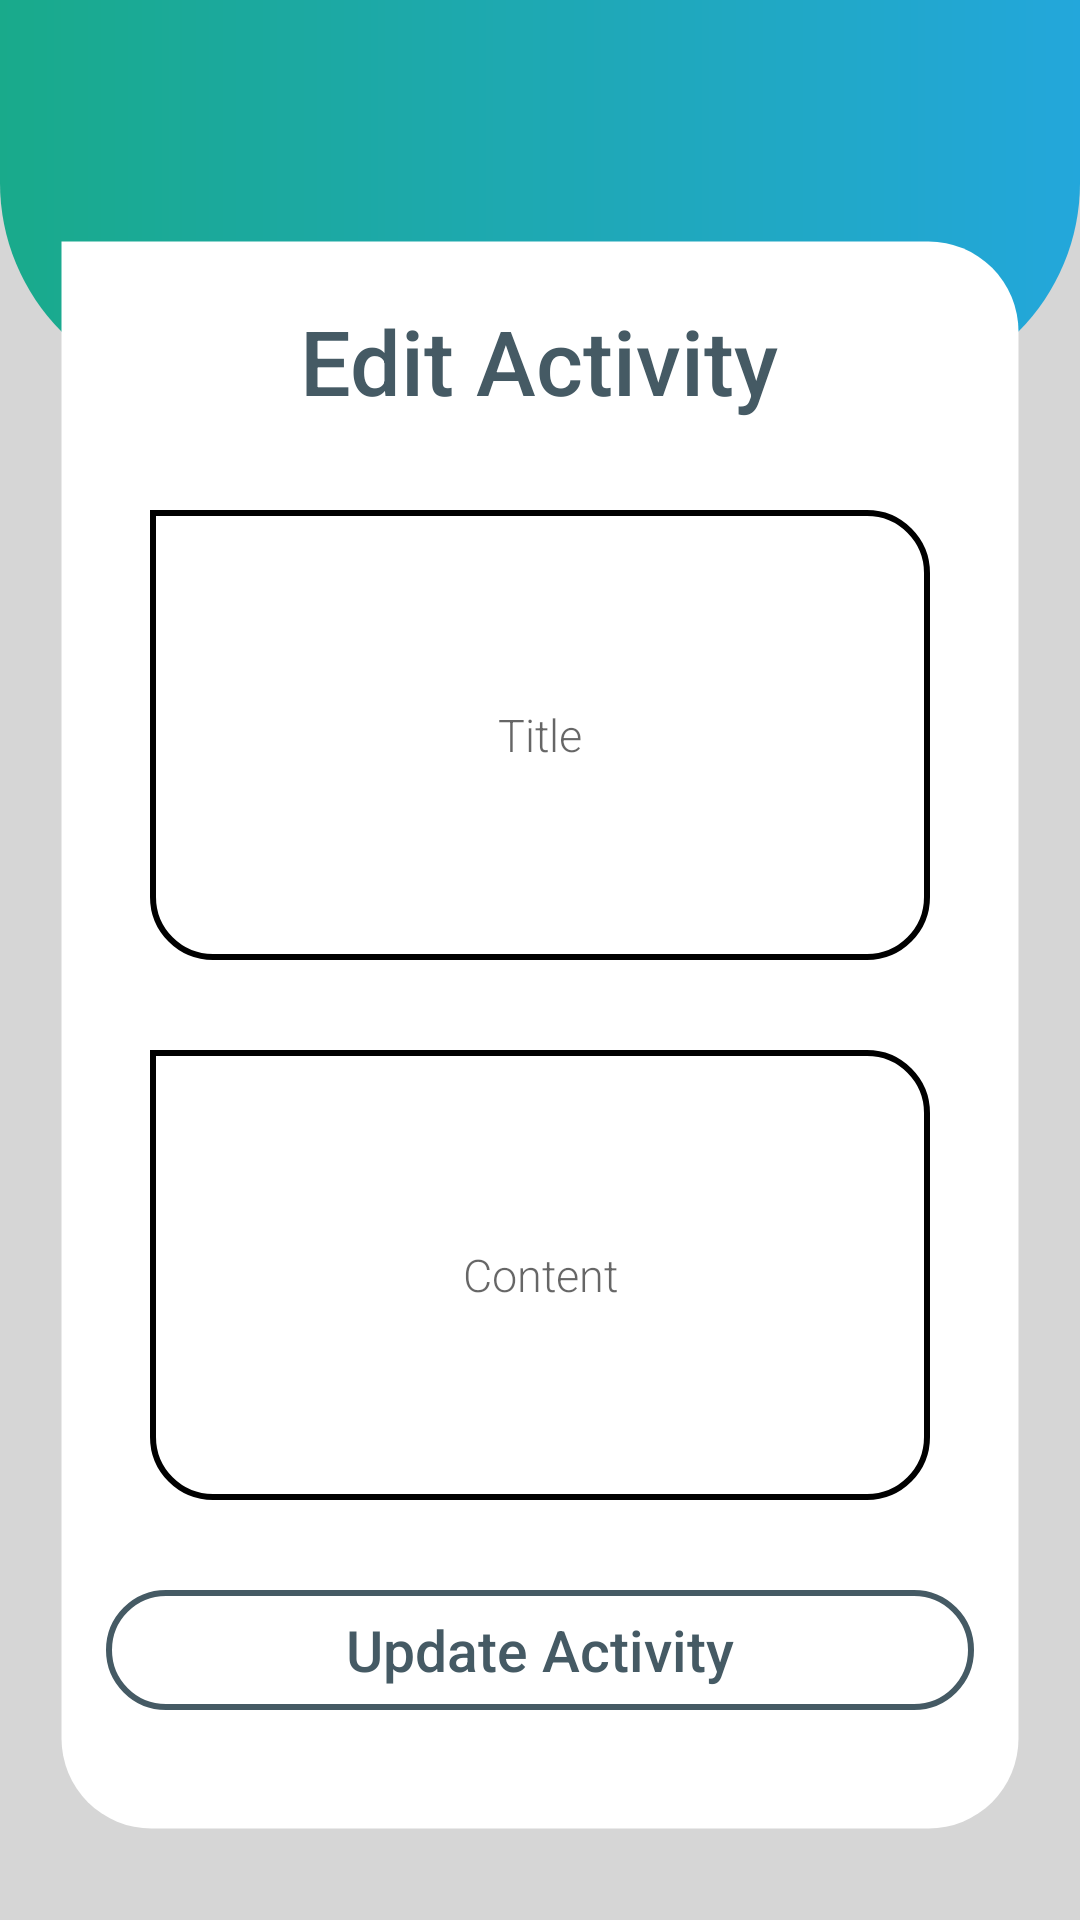

Reconstruct the res/layout file that produces this screen, plus the resources it refers to.
<!-- AndroidManifest.xml: application theme AppTheme -->
<!-- res/layout/activity_edit_activity.xml -->
<?xml version="1.0" encoding="utf-8"?>
<RelativeLayout xmlns:android="http://schemas.android.com/apk/res/android"
    xmlns:app="http://schemas.android.com/apk/res-auto"
    xmlns:tools="http://schemas.android.com/tools"
    android:layout_width="match_parent"
    android:layout_height="match_parent"
    android:background="@color/greypoor2"
    tools:context=".TaskList">

    

    
    <RelativeLayout
        android:layout_width="wrap_content"
        android:layout_height="wrap_content">
        <View
            android:id="@+id/background_top_header"
            android:layout_width="match_parent"
            android:layout_height="131dp"
            android:background="@drawable/register_header_corners" />

    </RelativeLayout>

    
    <RelativeLayout
        android:layout_width="700dp"
        android:layout_height="700dp"
        android:layout_marginLeft="20dp"
        android:layout_marginTop="80dp"
        android:layout_marginRight="20dp"
        android:layout_marginBottom="30dp"
        android:background="@drawable/reg_form_corner"
        android:padding="10dp">

        <androidx.constraintlayout.widget.ConstraintLayout
            android:layout_width="match_parent"
            android:layout_height="match_parent"
            android:orientation="vertical">

            <LinearLayout
                android:id="@+id/linearLayout2"
                android:layout_width="match_parent"
                android:layout_height="wrap_content"
                android:orientation="vertical"
                tools:ignore="MissingConstraints">

                <TextView
                    android:id="@+id/tv_register"
                    android:layout_width="wrap_content"
                    android:layout_height="wrap_content"
                    android:layout_gravity="center_horizontal"
                    android:layout_marginTop="10dp"
                    android:fontFamily="sans-serif-medium"
                    android:text="@string/lbleditpage"
                    android:textColor="@color/regtxtcolor"
                    android:textSize="30sp" />

            </LinearLayout>

            
            <LinearLayout
                android:layout_width="match_parent"
                android:layout_height="match_parent"
                android:orientation="vertical">

                <EditText
                    android:layout_width="match_parent"
                    android:hint="Title"
                    android:gravity="center"
                    android:layout_height="150dp"
                    android:layout_marginTop="80dp"
                    android:textSize="15sp"
                    android:textColor="@color/black"
                    android:fontFamily="sans-serif-light"
                    android:paddingLeft="15dp"
                    android:paddingRight="15dp"
                    android:background="@drawable/reg_txt_corners"
                    android:layout_marginRight="20dp"
                    android:layout_marginLeft="20dp"
                    android:drawableEnd="@drawable/list_items_edit_icon"/>

                <EditText
                    android:layout_width="match_parent"
                    android:hint="Content"
                    android:gravity="center"
                    android:layout_height="150dp"
                    android:layout_marginTop="30dp"
                    android:textSize="15sp"
                    android:textColor="@color/black"
                    android:fontFamily="sans-serif-light"
                    android:paddingLeft="15dp"
                    android:paddingRight="15dp"
                    android:background="@drawable/reg_txt_corners"
                    android:layout_marginRight="20dp"
                    android:layout_marginLeft="20dp"
                    android:drawableEnd="@drawable/list_items_edit_icon"/>

                <Button
                    android:id="@+id/btnupdate"
                    android:layout_width="wrap_content"
                    android:layout_height="40dp"
                    android:layout_marginTop="30dp"
                    android:background="@drawable/btn_reg"
                    android:fontFamily="sans-serif-medium"
                    android:paddingLeft="80dp"
                    android:paddingRight="80dp"
                    android:text="@string/btnupdate"
                    android:textAllCaps="false"
                    android:textColor="@color/regtxtcolor"
                    android:textSize="19sp"
                    android:layout_gravity="center"/>
            </LinearLayout>

        </androidx.constraintlayout.widget.ConstraintLayout>


    </RelativeLayout>


</RelativeLayout>
<!-- resources referenced by this layout -->
<resources>
  <color name="black">#000000</color>
  <color name="greypoor2">#d6d6d6</color>
  <color name="regtxtcolor">#455a64</color>
  <!-- drawable btn_reg (drawable) -->
  <shape xmlns:android="http://schemas.android.com/apk/res/android"
      android:shape="rectangle">
  
      <corners
          android:topRightRadius="20dp"
          android:topLeftRadius="20dp"
          android:bottomLeftRadius="20dp"
          android:bottomRightRadius="20dp"/>
  
      <stroke
          android:width="2dp"
          android:color="@color/regtxtcolor"/>
  
  
  
  
  </shape>
  <!-- drawable reg_form_corner (drawable) -->
  <shape xmlns:android="http://schemas.android.com/apk/res/android"
      android:shape="rectangle">
  
      <gradient
          android:angle="0"
          android:endColor="@color/white"
          android:startColor="@color/white"
          android:type="linear" />
      <corners
          android:topRightRadius="30dp"
          android:topLeftRadius="0dp"
          android:bottomLeftRadius="30dp"
          android:bottomRightRadius="30dp"/>
  
      <stroke
          android:width="1dp"
          android:color="@color/transparent"/>
  
  
  
  
  
  
  
  </shape>
  <!-- drawable reg_txt_corners (drawable) -->
  <shape xmlns:android="http://schemas.android.com/apk/res/android"
      android:shape="rectangle">
  
      <corners
          android:topRightRadius="20dp"
          android:topLeftRadius="0dp"
          android:bottomLeftRadius="20dp"
          android:bottomRightRadius="20dp"/>
  
      <stroke
          android:width="2dp"
          android:color="@color/black"/>
  
  
  
  
  </shape>
  <!-- drawable register_header_corners (drawable) -->
  <shape xmlns:android="http://schemas.android.com/apk/res/android"
      android:shape="rectangle">
  
      <corners
          android:bottomLeftRadius="70dp"
          android:bottomRightRadius="70dp"
          />
      <size
          android:width="182dp"
          android:height="54dp"
          />
  
  
      <gradient
          android:angle="0"
          android:endColor="@color/gradientStop"
          android:startColor="@color/gradientStart"
          android:type="linear" />
  
  
  </shape>
  <string name="btnupdate">Update Activity</string>
  <string name="lbleditpage">Edit Activity</string>
  <style name="AppTheme" parent="Theme.AppCompat.Light.NoActionBar">
          
          <item name="windowActionBar">false</item>
          <item name="windowNoTitle">true</item>
          <item name="colorPrimary">@color/colorPrimary</item>
          <item name="colorPrimaryDark">@color/colorPrimaryDark</item>
          <item name="colorAccent">@color/colorAccent</item>
      </style>
  <color name="white">#FFFFFF</color>
  <color name="transparent">#00000000</color>
  <color name="gradientStop">#23A7DB</color>
  <color name="gradientStart">#19AA8B</color>
  <color name="colorPrimary">#23A7DB</color>
  <color name="colorPrimaryDark">#23A7DB</color>
  <color name="colorAccent">#FFFFFF</color>
</resources>
